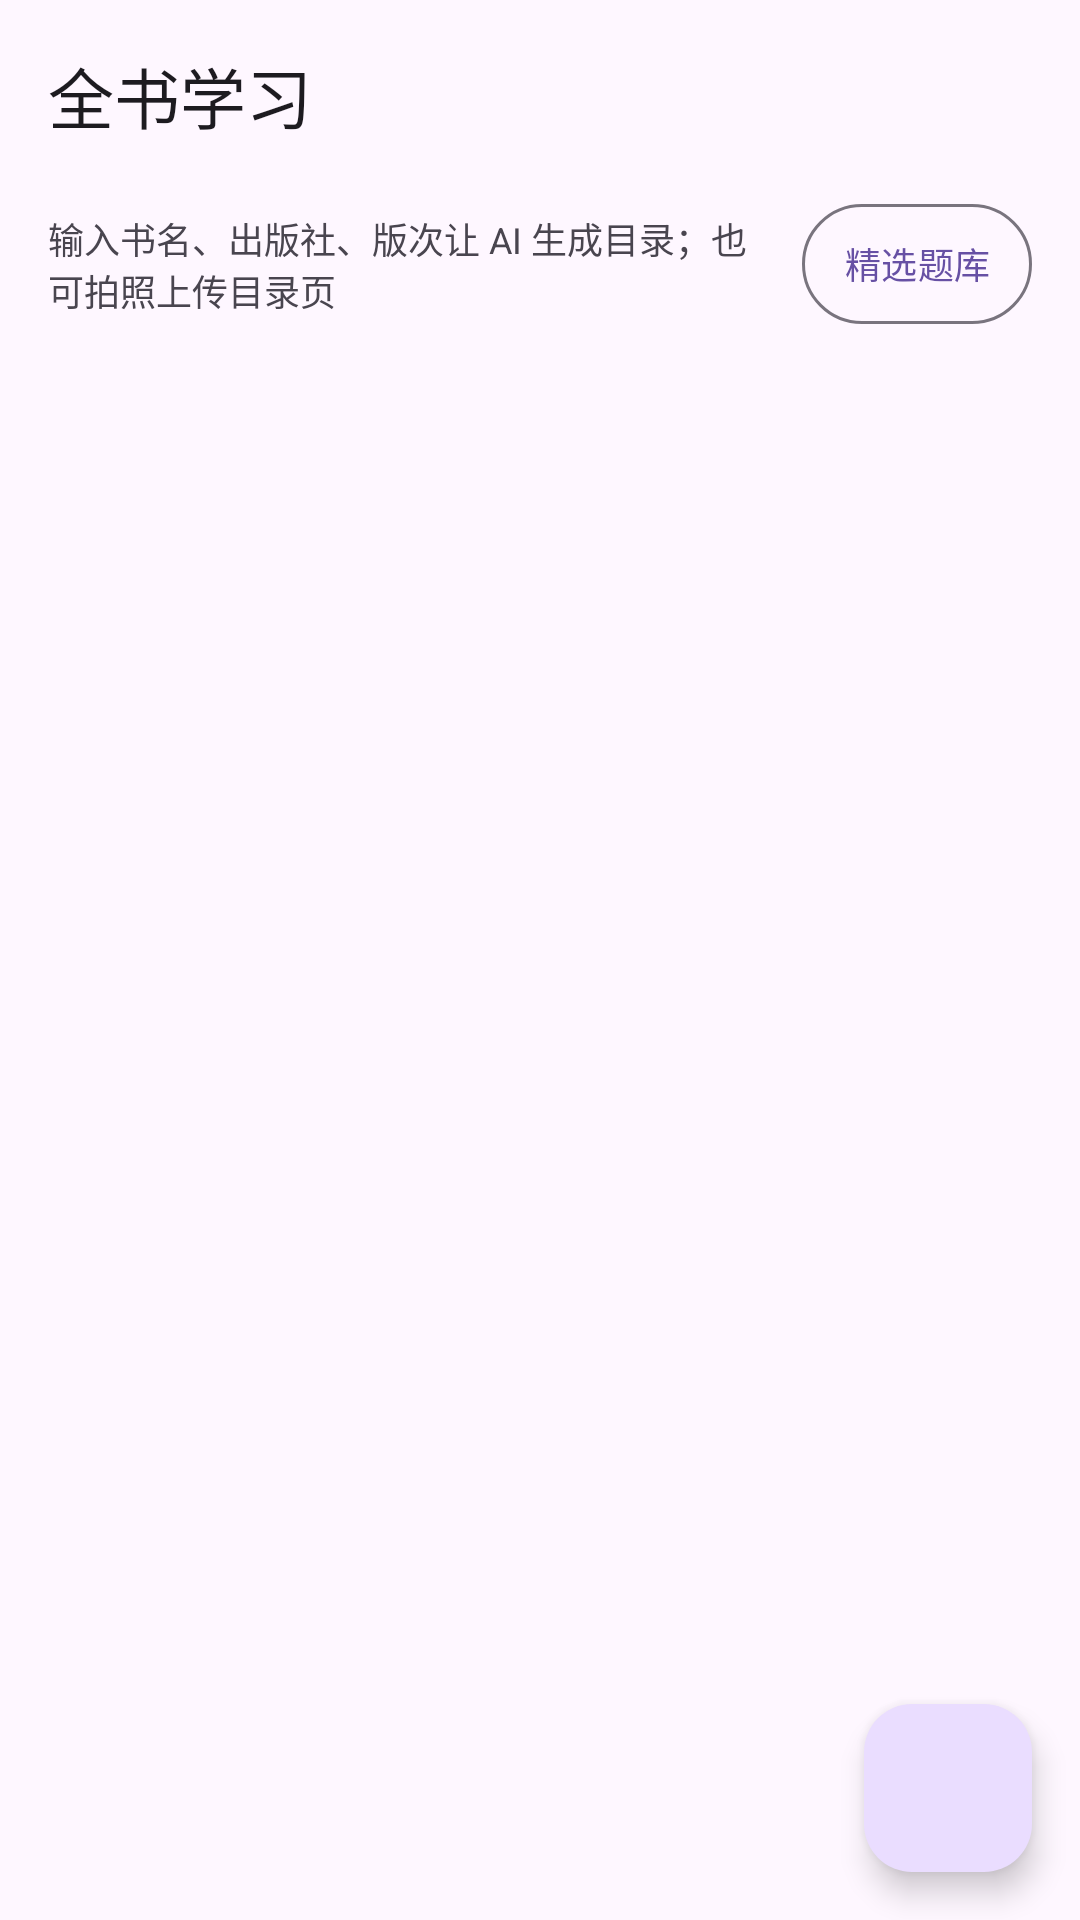

Reconstruct the res/layout file that produces this screen, plus the resources it refers to.
<!-- AndroidManifest.xml: application theme Theme.XueTi -->
<!-- res/layout/activity_textbook_list.xml -->
<?xml version="1.0" encoding="utf-8"?>
<FrameLayout xmlns:android="http://schemas.android.com/apk/res/android"
    xmlns:app="http://schemas.android.com/apk/res-auto"
    android:layout_width="match_parent"
    android:layout_height="match_parent">

    <LinearLayout
        android:layout_width="match_parent"
        android:layout_height="match_parent"
        android:orientation="vertical">

        <com.google.android.material.appbar.MaterialToolbar
            android:id="@+id/toolbar"
            android:layout_width="match_parent"
            android:layout_height="?attr/actionBarSize"
            app:title="@string/textbook_title" />

        <LinearLayout
            android:layout_width="match_parent"
            android:layout_height="wrap_content"
            android:gravity="center_vertical"
            android:orientation="horizontal"
            android:paddingHorizontal="16dp"
            android:paddingBottom="4dp">

            <TextView
                android:id="@+id/hintText"
                android:layout_width="0dp"
                android:layout_height="wrap_content"
                android:layout_weight="1"
                android:text="@string/textbook_hint"
                android:textColor="?attr/colorOnSurfaceVariant"
                android:textSize="12sp" />

            <com.google.android.material.button.MaterialButton
                android:id="@+id/btnCurated"
                style="?attr/materialButtonOutlinedStyle"
                android:layout_width="wrap_content"
                android:layout_height="wrap_content"
                android:layout_marginStart="10dp"
                android:minWidth="0dp"
                android:paddingHorizontal="14dp"
                android:text="@string/curated_title"
                android:textSize="12sp" />
        </LinearLayout>

        <FrameLayout
            android:layout_width="match_parent"
            android:layout_height="0dp"
            android:layout_weight="1">

            <androidx.recyclerview.widget.RecyclerView
                android:id="@+id/textbookList"
                android:layout_width="match_parent"
                android:layout_height="match_parent"
                android:clipToPadding="false"
                android:padding="8dp" />

            <LinearLayout
                android:id="@+id/emptyView"
                android:layout_width="match_parent"
                android:layout_height="match_parent"
                android:gravity="center"
                android:orientation="vertical"
                android:padding="32dp"
                android:visibility="gone">

                <TextView
                    android:layout_width="match_parent"
                    android:layout_height="wrap_content"
                    android:gravity="center"
                    android:text="@string/textbook_empty"
                    android:textColor="?attr/colorOnSurfaceVariant"
                    android:textSize="14sp" />
            </LinearLayout>
        </FrameLayout>
    </LinearLayout>

    <com.google.android.material.floatingactionbutton.FloatingActionButton
        android:id="@+id/fabAddBook"
        android:layout_width="wrap_content"
        android:layout_height="wrap_content"
        android:layout_gravity="bottom|end"
        android:layout_margin="16dp"
        android:contentDescription="@string/textbook_add"
        android:src="@drawable/ic_add" />
</FrameLayout>
<!-- resources referenced by this layout -->
<resources>
  <string name="curated_title">精选题库</string>
  <string name="textbook_add">新建书本</string>
  <string name="textbook_empty">还没有书本\n点击右下角 + 新建一本，由 AI 生成全书目录</string>
  <string name="textbook_hint">输入书名、出版社、版次让 AI 生成目录；也可拍照上传目录页</string>
  <string name="textbook_title">全书学习</string>
  <style name="Theme.XueTi" parent="Theme.Material3.DayNight.NoActionBar">
          <item name="colorPrimary">@color/primary</item>
          <item name="colorOnPrimary">@color/onPrimary</item>
          <item name="colorPrimaryContainer">@color/primaryContainer</item>
          <item name="colorOnPrimaryContainer">@color/onPrimaryContainer</item>
          <item name="colorSecondary">@color/secondary</item>
          <item name="colorOnSecondary">@color/onSecondary</item>
          <item name="colorSecondaryContainer">@color/secondaryContainer</item>
          <item name="colorOnSecondaryContainer">@color/onSecondaryContainer</item>
          <item name="android:colorBackground">@color/background</item>
          <item name="colorSurface">@color/surface</item>
          <item name="colorOnSurface">@color/onSurface</item>
          <item name="colorSurfaceVariant">@color/surfaceVariant</item>
          <item name="colorOnSurfaceVariant">@color/onSurfaceVariant</item>
          <item name="colorOutline">@color/outline</item>
      </style>
  <color name="primary">#6750A4</color>
  <color name="onPrimary">#FFFFFF</color>
  <color name="primaryContainer">#EADDFF</color>
  <color name="onPrimaryContainer">#21005D</color>
  <color name="secondary">#625B71</color>
  <color name="onSecondary">#FFFFFF</color>
  <color name="secondaryContainer">#E8DEF8</color>
  <color name="onSecondaryContainer">#1D192B</color>
  <color name="background">#FEF7FF</color>
  <color name="surface">#FEF7FF</color>
  <color name="onSurface">#1D1B20</color>
  <color name="surfaceVariant">#E7E0EC</color>
  <color name="onSurfaceVariant">#49454F</color>
  <color name="outline">#79747E</color>
</resources>
